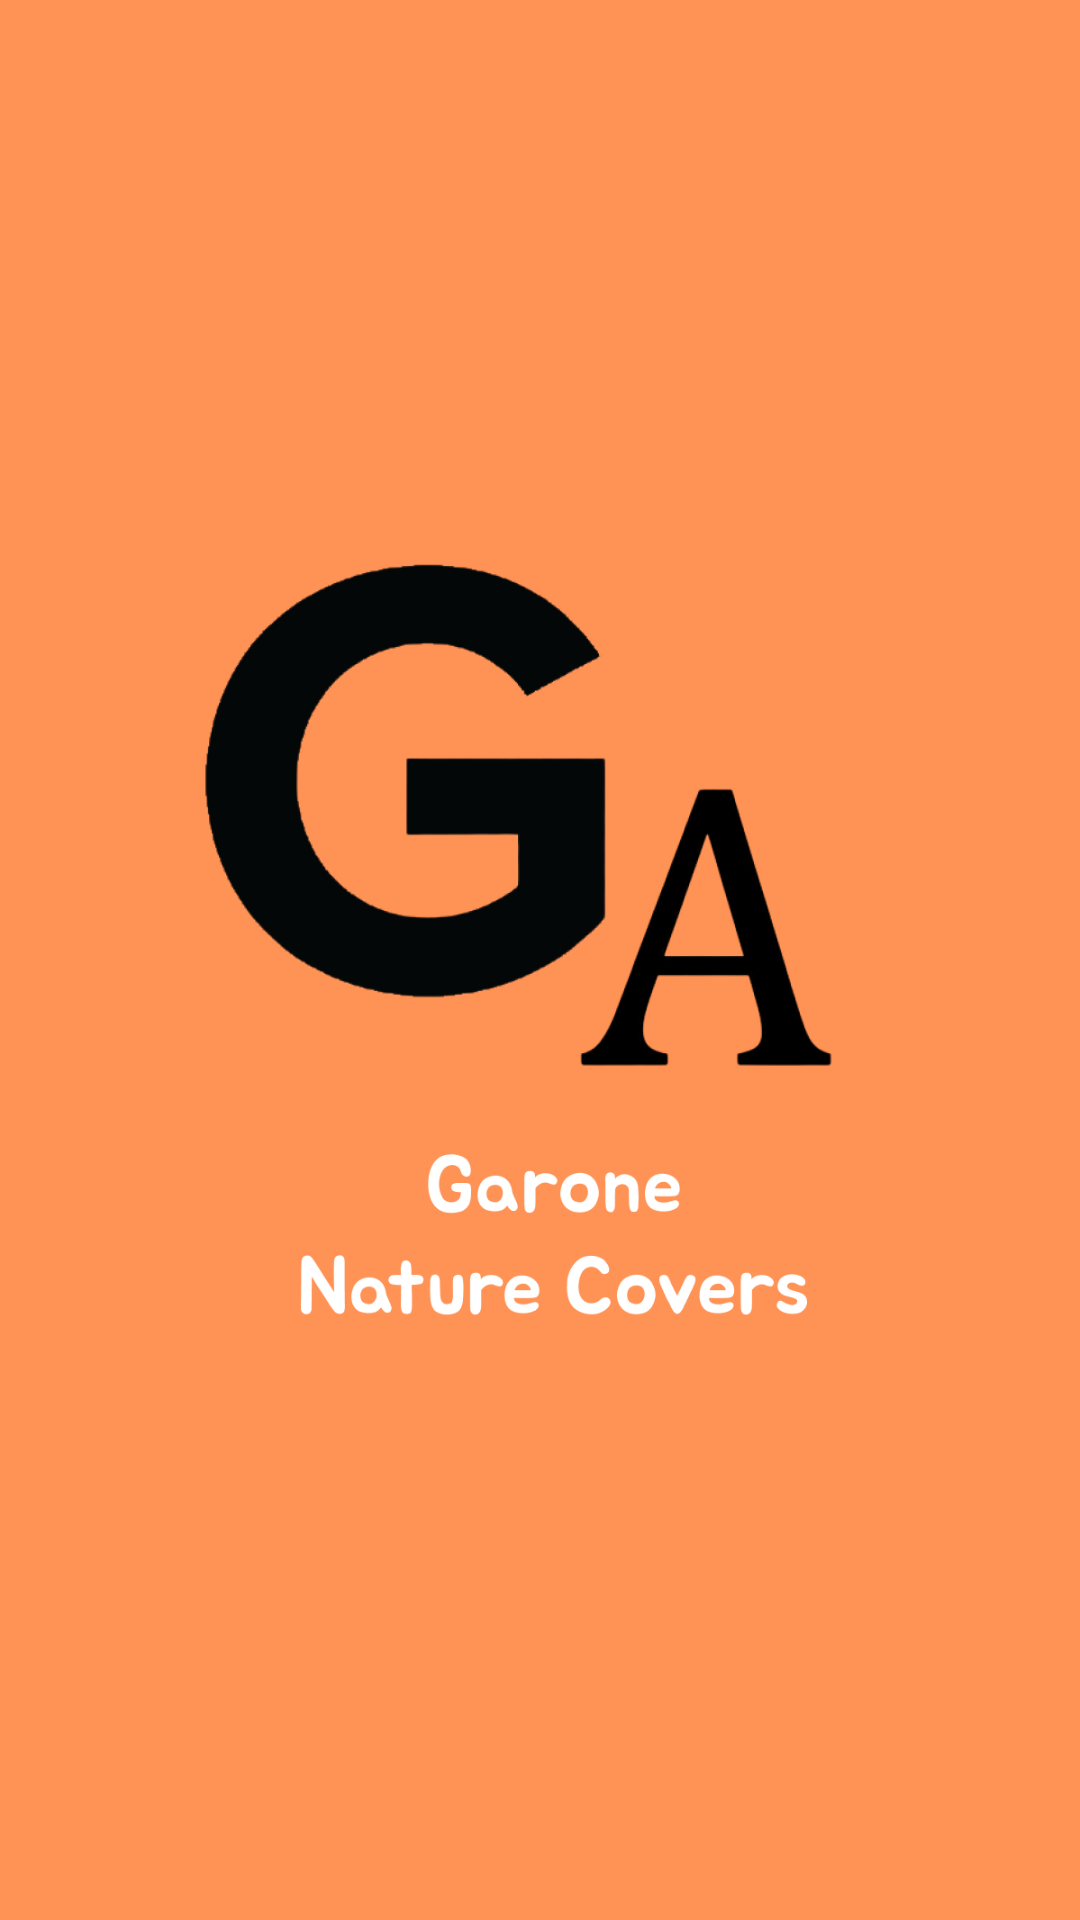

This screen was rendered from an Android layout file. Write that file and the resources it references.
<!-- AndroidManifest.xml: application theme Theme.GaroneNaturesCovers -->
<!-- res/layout/activity_splash.xml -->
<?xml version="1.0" encoding="utf-8"?>
<androidx.constraintlayout.widget.ConstraintLayout xmlns:android="http://schemas.android.com/apk/res/android"
    xmlns:app="http://schemas.android.com/apk/res-auto"
    xmlns:tools="http://schemas.android.com/tools"
    android:layout_width="match_parent"
    android:background="@color/bg_color_garone"
    android:layout_height="match_parent"
    tools:context=".SplashActivity">

    <ImageView
        android:id="@+id/imageView"
        android:layout_width="match_parent"
        android:layout_height="match_parent"
        app:layout_constraintBottom_toBottomOf="parent"
        app:layout_constraintEnd_toEndOf="parent"
        app:layout_constraintStart_toStartOf="parent"
        app:layout_constraintTop_toTopOf="parent"
        app:srcCompat="@drawable/garone_logo" />
</androidx.constraintlayout.widget.ConstraintLayout>
<!-- resources referenced by this layout -->
<resources>
  <color name="bg_color_garone">#FF9255</color>
  <!-- drawable garone_logo: png bitmap (drawable, 62586 bytes) -->
  <style name="Theme.GaroneNaturesCovers" parent="Theme.MaterialComponents.DayNight.DarkActionBar">
          
          <item name="colorPrimary">@color/purple_500</item>
          <item name="colorPrimaryVariant">@color/purple_700</item>
          <item name="colorOnPrimary">@color/white</item>
          
          <item name="colorSecondary">@color/bg_color_prime</item>
          <item name="colorSecondaryVariant">@color/teal_700</item>
          <item name="windowActionBar">false</item>
          <item name="windowNoTitle">true</item>
          <item name="android:windowFullscreen">true</item>
          <item name="colorOnSecondary">@color/white</item>
          
          <item name="android:statusBarColor" tools:targetApi="l">?attr/colorPrimaryVariant</item>
          
      </style>
  <color name="purple_500">#FF6200EE</color>
  <color name="purple_700">#FF3700B3</color>
  <color name="white">#FFFFFFFF</color>
  <color name="bg_color_prime">#EA7230</color>
  <color name="teal_700">#FF018786</color>
</resources>
